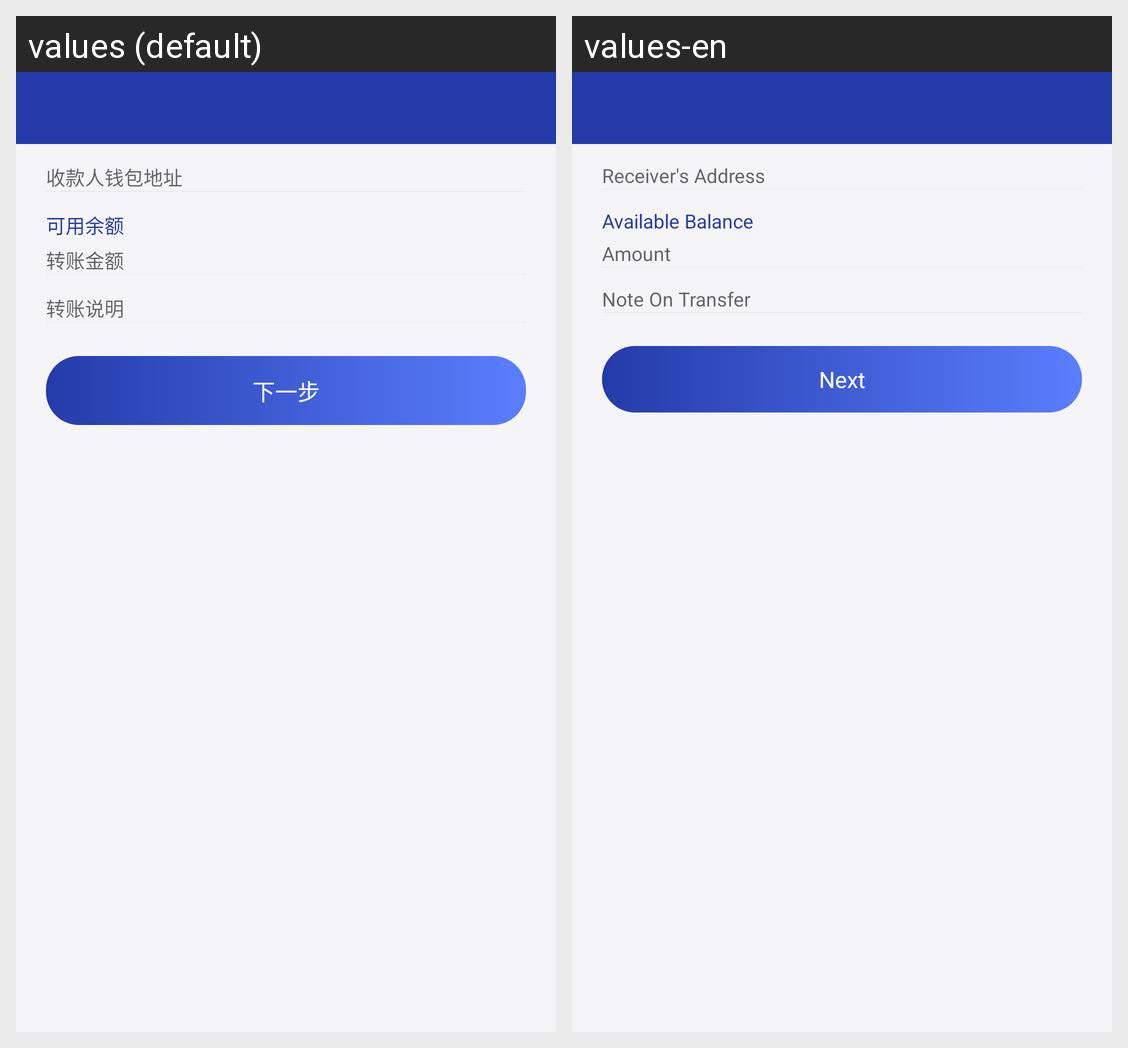

Translations of the strings shown on this Android screen, per locale in the grid:
Android screen res/layout/activity_fn_transfer.xml rendered under 2 locales, left to right: values (default), values-en. Device: Nexus 5 (rendered at 1080×1920; each locale shown at half size, 540×960, under a caption strip naming it); theme AppTheme.NoActionBar.
Strings drawn on this screen, with the default value and each locale's value (text and hints the layout hard-codes, and strings that could not be matched under every locale, appear in the picture but are not listed):

etc_transfer_address
  values: 收款人钱包地址
  values-en: Receiver′s Address

available_balance
  values: 可用余额
  values-en: Available Balance

etc_transfer_money
  values: 转账金额
  values-en: Amount

note_notes_on_transfer
  values: 转账说明
  values-en: Note On Transfer

etc_transfer_next
  values: 下一步
  values-en: Next
